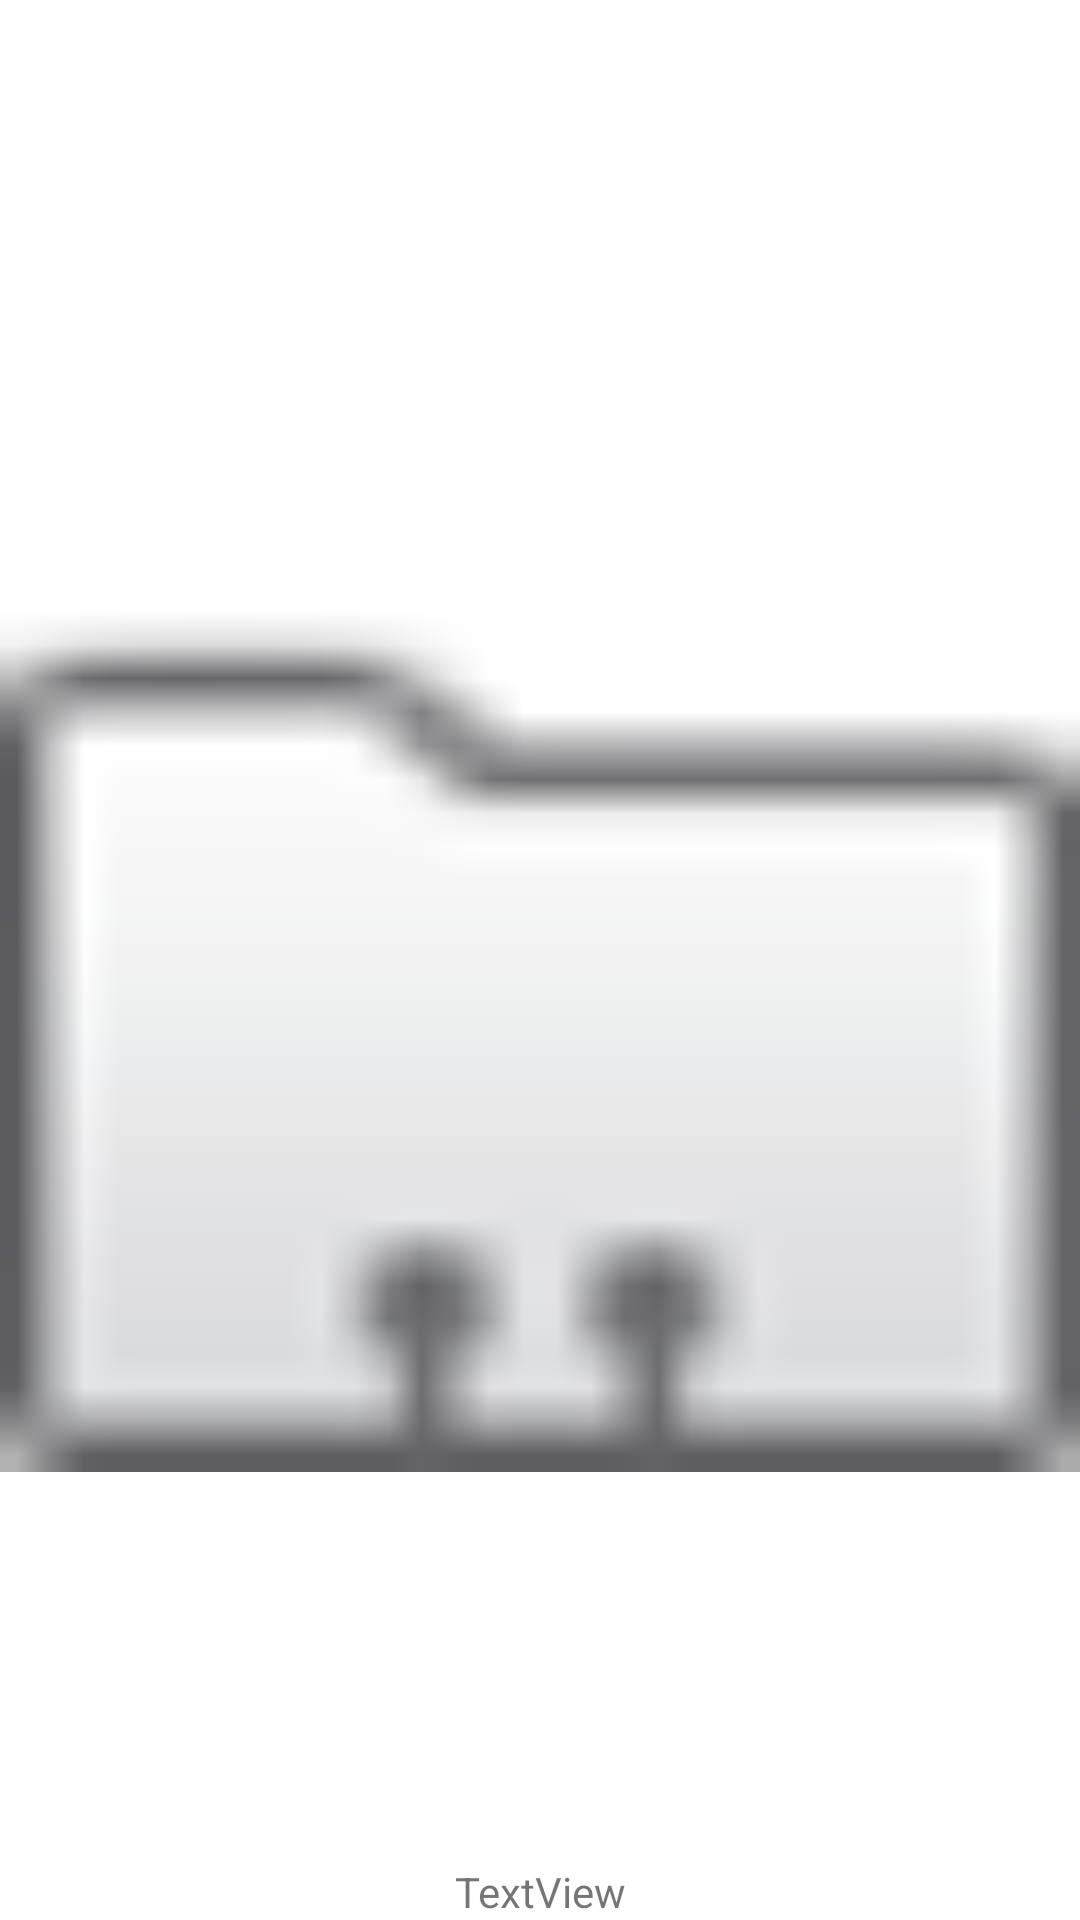

This screen was rendered from an Android layout file. Write that file and the resources it references.
<!-- AndroidManifest.xml: application theme Theme.StampIt2 -->
<!-- res/layout/dirs_item_folder.xml -->
<?xml version="1.0" encoding="utf-8"?>
<LinearLayout
    xmlns:android="http://schemas.android.com/apk/res/android"
    xmlns:app="http://schemas.android.com/apk/res-auto"
    android:layout_width="match_parent"
    android:layout_height="40dp"
    android:gravity="center_vertical"
    android:padding="0dp"
    android:orientation="vertical">

    <ImageView
        android:id="@+id/imageView_dirsItemFolder_folderImage"
        android:layout_width="match_parent"
        android:layout_height="0dp"
        android:layout_weight="1"
        app:srcCompat="@android:drawable/sym_contact_card" />

    <TextView
        android:id="@+id/textView_dirsItemFolder_title"
        android:layout_width="match_parent"
        android:layout_height="wrap_content"
        android:text="TextView"
        android:gravity="center"
        />

</LinearLayout>
<!-- resources referenced by this layout -->
<resources>
  <style name="Theme.StampIt2" parent="Theme.MaterialComponents.DayNight.DarkActionBar">
          
          <item name="colorPrimary">@color/purple_500</item>
          <item name="colorPrimaryVariant">@color/purple_700</item>
          <item name="colorOnPrimary">@color/white</item>
          
          <item name="colorSecondary">@color/teal_200</item>
          <item name="colorSecondaryVariant">@color/teal_700</item>
          <item name="colorOnSecondary">@color/black</item>
          
          <item name="android:statusBarColor" tools:targetApi="l">?attr/colorPrimaryVariant</item>
          
      </style>
  <color name="purple_500">#FF6200EE</color>
  <color name="purple_700">#FF3700B3</color>
  <color name="white">#FFFFFFFF</color>
  <color name="teal_200">#FF03DAC5</color>
  <color name="teal_700">#FF018786</color>
  <color name="black">#FF000000</color>
</resources>
